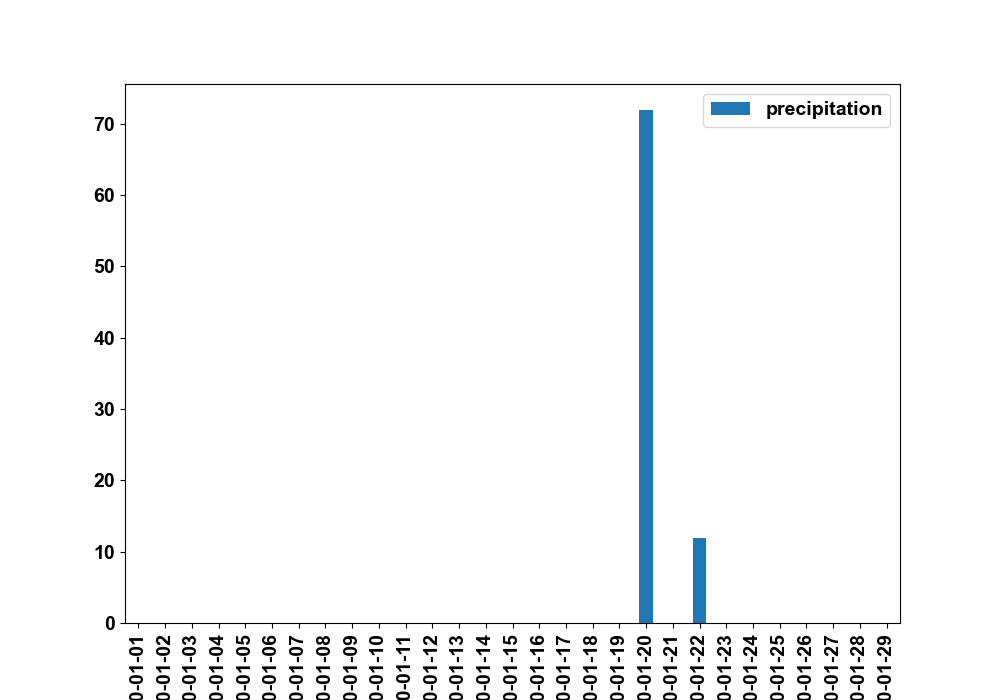

The table this chart was drawn from, first rows:
id, longitude, latitude, time, precipitation
0, -74.67, 4.828, {'type': 'Date', 'value': 1577836800000}, 0
1, -74.67, 4.828, {'type': 'Date', 'value': 1577923200000}, 0
2, -74.67, 4.828, {'type': 'Date', 'value': 1578009600000}, 0
3, -74.67, 4.828, {'type': 'Date', 'value': 1578096000000}, 0
4, -74.67, 4.828, {'type': 'Date', 'value': 1578182400000}, 0
5, -74.67, 4.828, {'type': 'Date', 'value': 1578268800000}, 0
6, -74.67, 4.828, {'type': 'Date', 'value': 1578355200000}, 0
7, -74.67, 4.828, {'type': 'Date', 'value': 1578441600000}, 0
8, -74.67, 4.828, {'type': 'Date', 'value': 1578528000000}, 0
9, -74.67, 4.828, {'type': 'Date', 'value': 1578614400000}, 0
10, -74.67, 4.828, {'type': 'Date', 'value': 1578700800000}, 0
11, -74.67, 4.828, {'type': 'Date', 'value': 1578787200000}, 0
12, -74.67, 4.828, {'type': 'Date', 'value': 1578873600000}, 0
13, -74.67, 4.828, {'type': 'Date', 'value': 1578960000000}, 0.2827
14, -74.67, 4.828, {'type': 'Date', 'value': 1579046400000}, 1.156
15, -74.67, 4.828, {'type': 'Date', 'value': 1579132800000}, 0
16, -74.67, 4.828, {'type': 'Date', 'value': 1579219200000}, 0
17, -74.67, 4.828, {'type': 'Date', 'value': 1579305600000}, 0
18, -74.67, 4.828, {'type': 'Date', 'value': 1579392000000}, 0
19, -74.67, 4.828, {'type': 'Date', 'value': 1579478400000}, 11.52
20, -74.67, 4.828, {'type': 'Date', 'value': 1579564800000}, 5.192
21, -74.67, 4.828, {'type': 'Date', 'value': 1579651200000}, 0
22, -74.67, 4.828, {'type': 'Date', 'value': 1579737600000}, 0
23, -74.67, 4.828, {'type': 'Date', 'value': 1579824000000}, 1.015
24, -74.67, 4.828, {'type': 'Date', 'value': 1579910400000}, 20.51
25, -74.67, 4.828, {'type': 'Date', 'value': 1579996800000}, 0
26, -74.67, 4.828, {'type': 'Date', 'value': 1580083200000}, 0
27, -74.67, 4.828, {'type': 'Date', 'value': 1580169600000}, 0
28, -74.67, 4.828, {'type': 'Date', 'value': 1580256000000}, 0
0, -71.98, 4.828, {'type': 'Date', 'value': 1577836800000}, 0
1, -71.98, 4.828, {'type': 'Date', 'value': 1577923200000}, 0
2, -71.98, 4.828, {'type': 'Date', 'value': 1578009600000}, 0
3, -71.98, 4.828, {'type': 'Date', 'value': 1578096000000}, 0
4, -71.98, 4.828, {'type': 'Date', 'value': 1578182400000}, 0
5, -71.98, 4.828, {'type': 'Date', 'value': 1578268800000}, 1.085
6, -71.98, 4.828, {'type': 'Date', 'value': 1578355200000}, 0
7, -71.98, 4.828, {'type': 'Date', 'value': 1578441600000}, 0
8, -71.98, 4.828, {'type': 'Date', 'value': 1578528000000}, 0
9, -71.98, 4.828, {'type': 'Date', 'value': 1578614400000}, 0
10, -71.98, 4.828, {'type': 'Date', 'value': 1578700800000}, 1.313
11, -71.98, 4.828, {'type': 'Date', 'value': 1578787200000}, 0
12, -71.98, 4.828, {'type': 'Date', 'value': 1578873600000}, 0
13, -71.98, 4.828, {'type': 'Date', 'value': 1578960000000}, 0
14, -71.98, 4.828, {'type': 'Date', 'value': 1579046400000}, 0
15, -71.98, 4.828, {'type': 'Date', 'value': 1579132800000}, 0
16, -71.98, 4.828, {'type': 'Date', 'value': 1579219200000}, 0.5623
17, -71.98, 4.828, {'type': 'Date', 'value': 1579305600000}, 0
18, -71.98, 4.828, {'type': 'Date', 'value': 1579392000000}, 0
19, -71.98, 4.828, {'type': 'Date', 'value': 1579478400000}, 0
20, -71.98, 4.828, {'type': 'Date', 'value': 1579564800000}, 0
21, -71.98, 4.828, {'type': 'Date', 'value': 1579651200000}, 0
22, -71.98, 4.828, {'type': 'Date', 'value': 1579737600000}, 0
23, -71.98, 4.828, {'type': 'Date', 'value': 1579824000000}, 3.386
24, -71.98, 4.828, {'type': 'Date', 'value': 1579910400000}, 0
25, -71.98, 4.828, {'type': 'Date', 'value': 1579996800000}, 0
26, -71.98, 4.828, {'type': 'Date', 'value': 1580083200000}, 0
27, -71.98, 4.828, {'type': 'Date', 'value': 1580169600000}, 0
28, -71.98, 4.828, {'type': 'Date', 'value': 1580256000000}, 0
0, -74.67, 5.053, {'type': 'Date', 'value': 1577836800000}, 0
1, -74.67, 5.053, {'type': 'Date', 'value': 1577923200000}, 0
... 2,086 more rows
